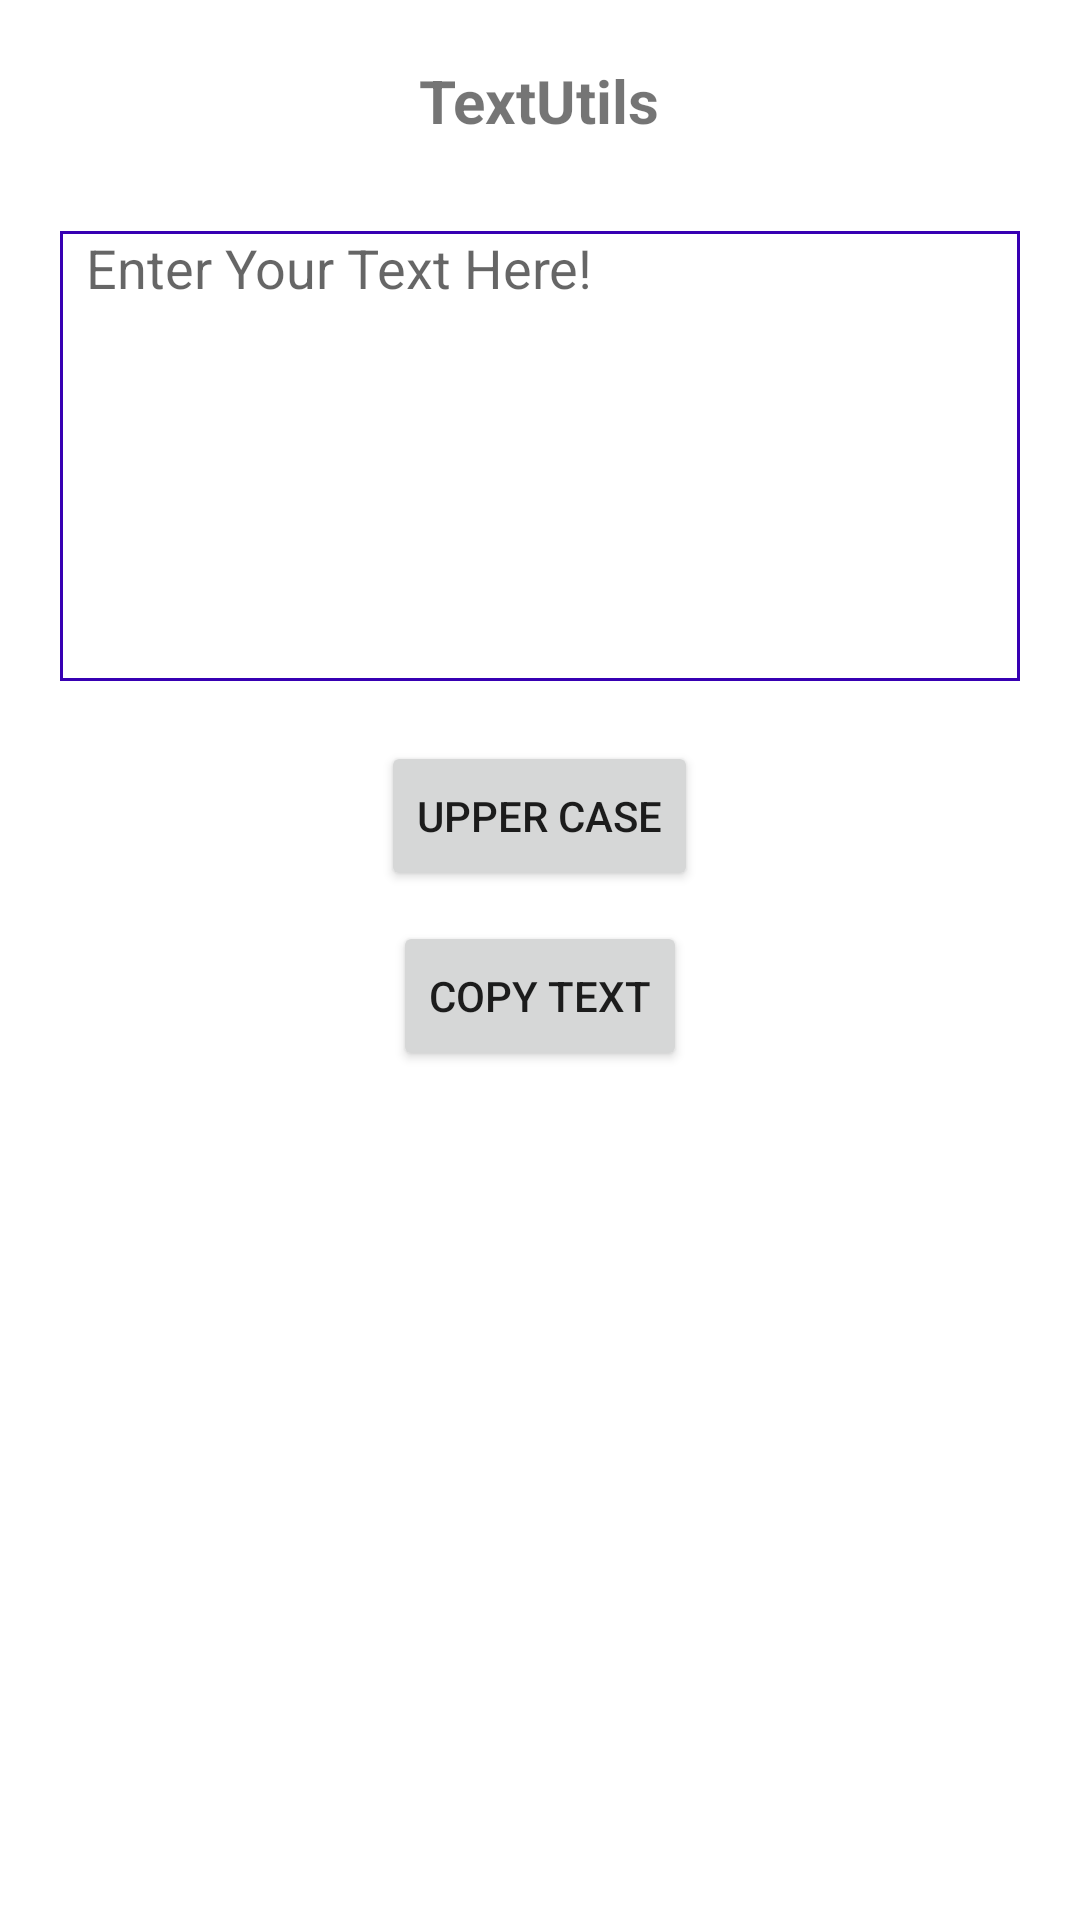

The Android layout XML behind this screen, and the referenced resources:
<!-- AndroidManifest.xml: application theme Theme.TextUtils -->
<!-- res/layout/activity_main2.xml -->
<?xml version="1.0" encoding="utf-8"?>
<RelativeLayout xmlns:android="http://schemas.android.com/apk/res/android"
    xmlns:tools="http://schemas.android.com/tools"
    android:layout_width="match_parent"
    android:layout_height="match_parent"
    tools:context=".MainActivity2">

    <TextView
        android:id="@+id/text_view"
        android:layout_width="wrap_content"
        android:layout_height="wrap_content"
        android:text="@string/enter_your_text_here"
        android:textSize="20sp"
        android:textStyle="bold"
        android:layout_centerHorizontal="true"
        android:layout_marginTop="20dp"
        />

    <EditText
        android:id="@+id/edit_text"
        android:layout_width="320dp"
        android:layout_height="150dp"
        android:layout_below="@+id/text_view"
        android:layout_centerHorizontal="true"
        android:layout_marginTop="30dp"
        android:background="@drawable/edit"
        android:gravity="start"
        android:hint="  Enter Your Text Here!"
        />
    <Button
        android:id="@+id/upper_case"
        android:layout_width="wrap_content"
        android:layout_height="50dp"
        android:text="Upper Case"
        android:layout_below="@+id/edit_text"
        android:layout_centerHorizontal="true"
        android:layout_marginTop="20dp"
        />
    <Button
        android:id="@+id/copy_text"
        android:layout_width="wrap_content"
        android:layout_height="50dp"
        android:text="Copy Text"
        android:layout_centerHorizontal="true"
        android:layout_marginTop="10dp"
        android:layout_below="@+id/upper_case"
        />

    <TextView
        android:id="@+id/view"
        android:layout_width="wrap_content"
        android:layout_height="wrap_content"
        android:layout_below="@id/copy_text"
        android:layout_centerHorizontal="true"
        android:layout_marginTop="100dp"
        />

</RelativeLayout>
<!-- resources referenced by this layout -->
<resources>
  <!-- drawable edit (drawable) -->
  <?xml version="1.0" encoding="utf-8"?>
  <shape
      xmlns:android="http://schemas.android.com/apk/res/android">
  
      <solid
          android:color="@android:color/transparent"/>
      <corners
          android:bottomLeftRadius="0dp"
          android:bottomRightRadius="0dp"
          android:topLeftRadius="0dp"
          android:topRightRadius="0dp"
          />
      <stroke
          android:color="#FF3700B3"
          android:width="1dp"
          />
  
  </shape>
  <string name="enter_your_text_here">TextUtils</string>
  <style name="Theme.TextUtils" parent="Theme.MaterialComponents.DayNight.DarkActionBar">
          
          <item name="colorPrimary">@color/purple_500</item>
          <item name="colorPrimaryVariant">@color/purple_700</item>
          <item name="colorOnPrimary">@color/white</item>
          
          <item name="colorSecondary">@color/teal_200</item>
          <item name="colorSecondaryVariant">@color/teal_700</item>
          <item name="colorOnSecondary">@color/black</item>
          
          <item name="android:statusBarColor" tools:targetApi="l">?attr/colorPrimaryVariant</item>
          
      </style>
  <!-- not gathered from this repository: default colours our renderer supplied (Android Studio template values) -->
  <color name="purple_500">#FF6200EE</color>
  <color name="purple_700">#FF3700B3</color>
  <color name="teal_200">#FF03DAC5</color>
  <color name="teal_700">#FF018786</color>
  <color name="black">#FF000000</color>
  <color name="white">#FFFFFFFF</color>
</resources>
